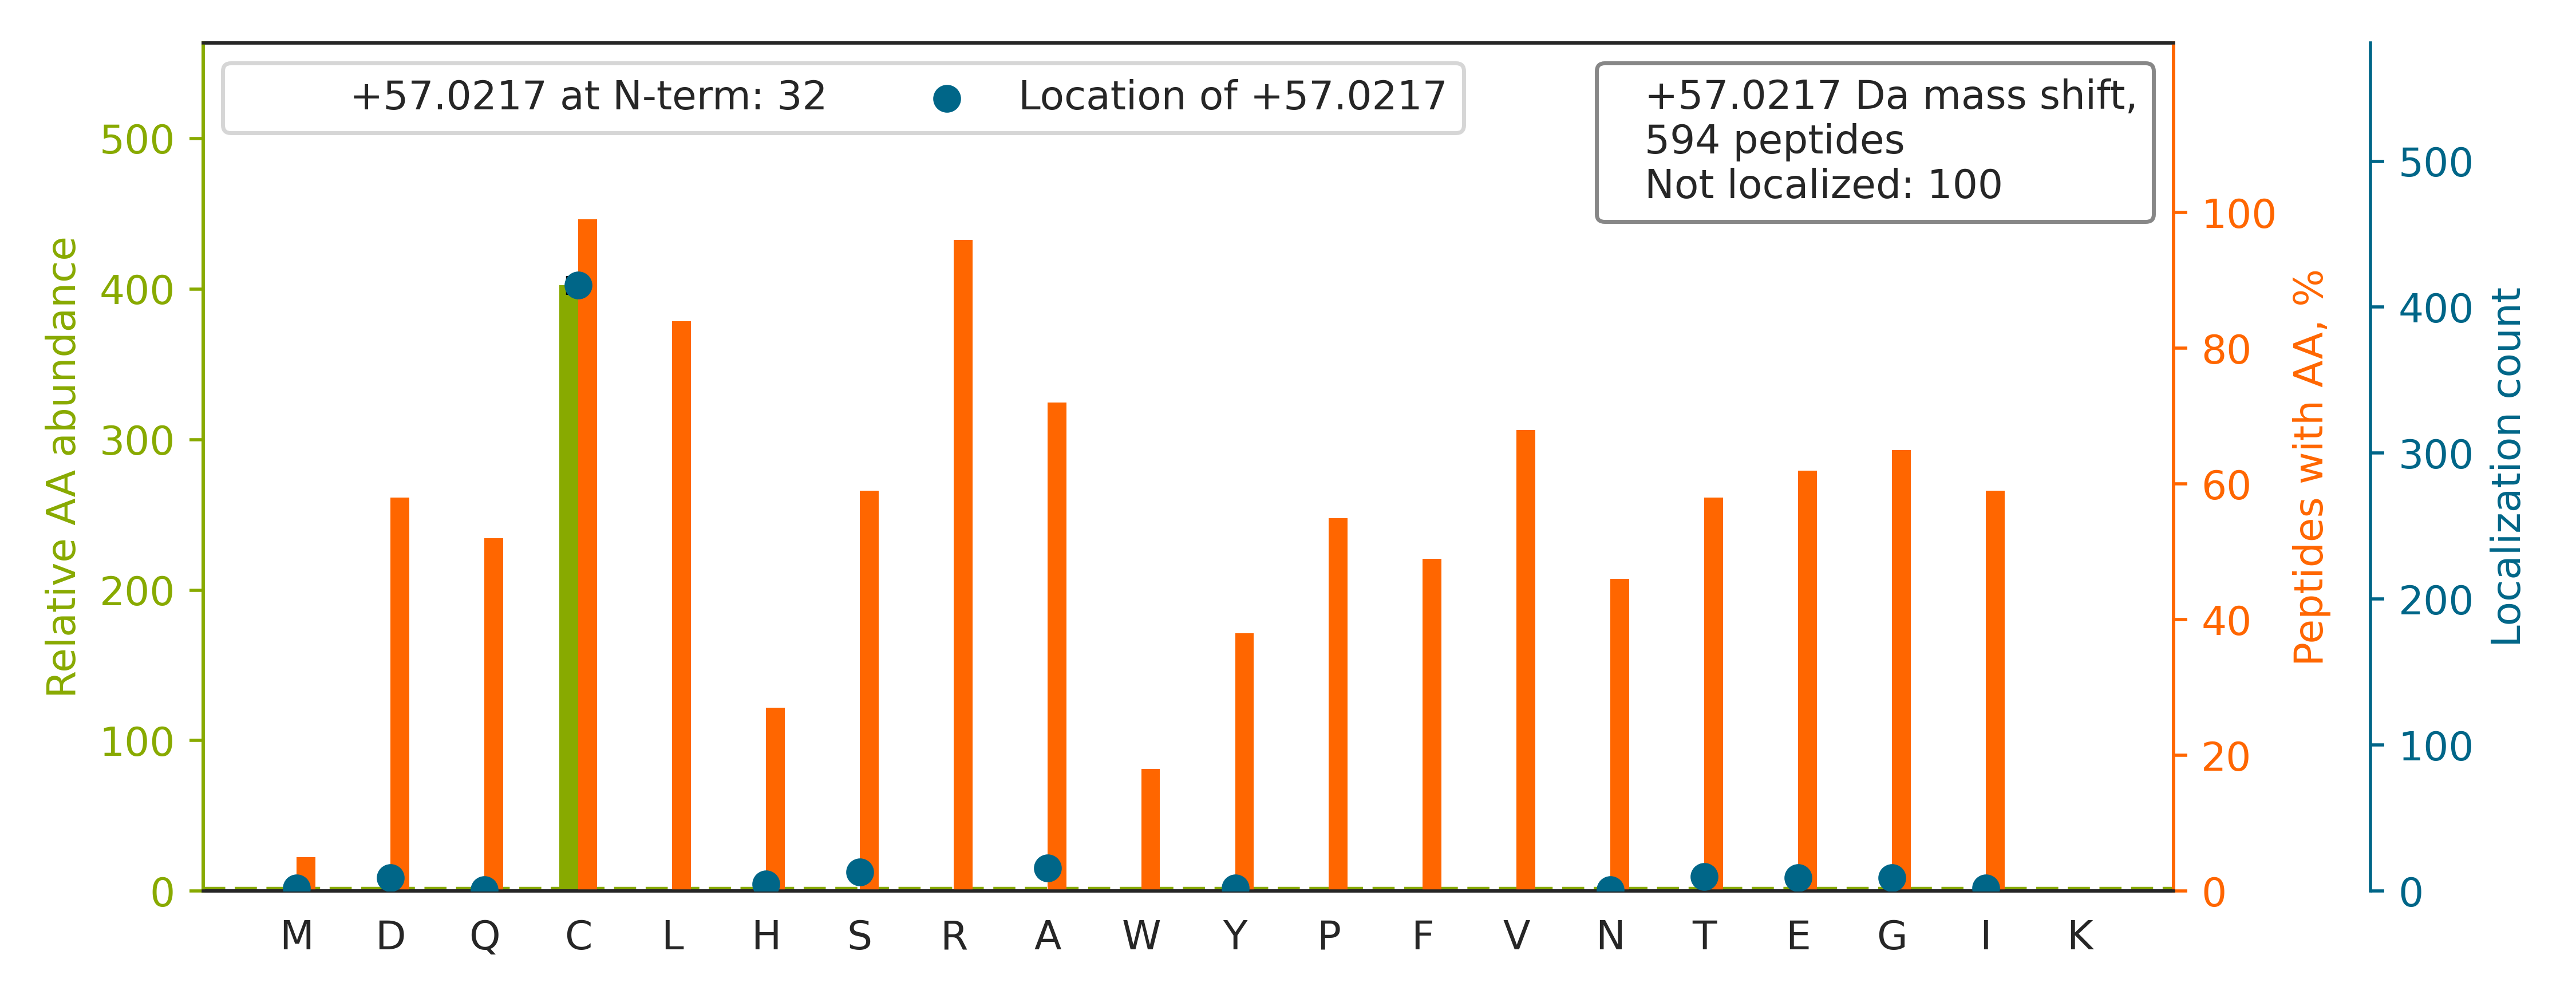

The data file committed next to this chart (first rows):
top isoform	localization score	spectrum
R.TREEECH[+57]FYAGGQVYPGEASR.V	0.9924	QEXI22261.15210.15210.4
K.VLHEAEGHIVTCETNTGEVYR.G		QEXI22261.18808.18808.4
K.LREAEETQSTLQAEC[+57]DQYR.S	0.9107	QEXI22261.20245.20245.3
K.YTVQDESHSEWVSC[+57]VR.F	0.901	QEXI22261.21298.21298.3
R.NALVSHLDGTTPVC[+57]EDIGR.S	0.3959	QEXI22261.26350.26350.3
K.LNQENEHIYNLWC[+57]SGR.V	0.8903	QEXI22261.27201.27201.3
K.VTAVDWHFEEAVDGEC[+57]PPQR.S	0.9189	QEXI22261.32290.32290.3
R.SHTEEDCT[+57]EELFDFLHAR.D	0.5339	QEXI22261.32750.32750.4
R.IIGTLQNSAEFSEAFHC[+57]R.K	0.9257	QEXI22261.33743.33743.3
R.SIYVGNVDYGATAEELEAHFHGCGSVNR.V		QEXI22261.34514.34514.4
R.FLHNPDAAQGFVGCA[+57]LSSTIQR.F	0.4833	QEXI22261.35165.35165.3
K.DFSHPC[+57]TWQVLDGAEDTLR.E	0.9027	QEXI22261.35279.35279.3
R.EHINLGC[+57]DMDFDIAGPSIR.G	0.9011	QEXI22261.35452.35452.3
R.QYPWGVAEVENGEHCD[+57]FTILR.N	0.03081	QEXI22261.37419.37419.3
K.AQVWLEQVCAHLGLG[+57]VQEPHPGER.A	0.03538	QEXI22261.37612.37612.4
K.HLGGIPWTYAEDAVPTLTPC[+57]R.F	0.3105	QEXI22261.39131.39131.3
R.YATDTFAGLCH[+57]QLTNALVER.K	0.9488	QEXI22261.39426.39426.3
R.YWPQEAGEYAVHVLCNSED[+57]IR.L	0.9998	QEXI22261.39450.39450.3
R.NAFA[+57]CFDEEATGTIQEDYLR.E	0.08515	QEXI22261.39935.39935.3
K.LQVEPAVDTSGVQCYGPGIE[+57]GQGVFR.E	0.02897	QEXI22261.40224.40224.3
R.ADHQPLTEASYVNLPTIALCNTDS[+57]PLR.Y	0.1407	QEXI22261.40420.40420.3
R.SVEDLQWSPTENTVFASCS[+57]ADASIR.I	0.001248	QEXI22261.40571.40571.3
K.YIYD[+57]QCPAVAGYGPIEQLPDYNR.I	0.103	QEXI22261.40669.40669.3
K.ALVLDCH[+57]YPEDEVGQEDEAESDIFSIR.E	0.0029	QEXI22261.41252.41252.4
R.LLGDASVSFTENC[+57]VVGIQANTER.I	1	QEXI22261.41485.41485.3
K.HLYTLDGGDIINALCFS[+57]PNR.Y	0.9469	QEXI22261.41578.41578.3
K.A[+57]CLISLGYDIGNDPQGEAEFAR.I	0.01607	QEXI22261.41931.41931.3
K.IFTLPGDC[+57]LIYPAHDYHGFTVSTVEEER.T	0.8941	QEXI22261.42156.42156.4
K.QC[+57]IVAHPVNPPYYIPLVELVPHPETAPTTVDR.…	0.01024	QEXI22261.42773.42773.4
K.QLIIEDPYYGNDSDFETVYQQC[+57]VR.C	0.9993	QEXI22261.42929.42929.3
R.REGDVAACYANPSLAQEELGWTAALGLDR.M		QEXI22261.43374.43374.3
R.SNTGGQAFPQCVFDHWQILPGDPFDNSSRPSQVVAETR…		QEXI22261.43428.43428.4
K.LADDVDLEQVANETHGHVGADLAALC[+57]SEAALQA…	0.9969	QEXI22261.43695.43695.4
R.HGGEDYVFSLLTGYCE[+57]PPTGVSLR.E	0.02319	QEXI22261.43849.43849.3
K.VDEFPLC[+57]GHMVSDEYEQLSSEALEAAR.I	0.1745	QEXI22261.44135.44135.3
R.A[+57]VCGFHLGYLDGEVELVSGVVAR.L	0.03637	QEXI22261.44358.44358.3
K.LPDNVTFEEGALIEPLS[+57]VGIHACR.R	0.9716	QEXI22261.44711.44711.3
R.ERESLNASIVDAINQAADC[+57]WGIR.C	0.08403	QEXI22261.44791.44791.3
R.AAAYNLVQHGITNLC[+57]VIGGDGSLTGANIFR.S	0.9898	QEXI22261.45298.45298.4
K.GVQVVAC[+57]LSVNDAFVTGEWGR.A	0.7897	QEXI22261.45348.45348.3
K.SQTIYEIIDNSQGFYVCPVE[+57]PQNR.S	0.8534	QEXI22261.45370.45370.3
K.LHLDEDYPC[+57]SLVGNWNTWYGEQDQAVHLWR.F	0.9183	QEXI22261.45397.45397.4
K.ETGANLAICQWGFDDEA[+57]NHLLLQNNLPAVR.W	0.04396	QEXI22261.45559.45559.3
K.LTTPTYGDLNHLVSATMSGVTTCLR.F		QEXI22261.45612.45612.3
R.ALYEGYATVTDAPPE[+57]CFLTLR.D	0.5712	QEXI22261.45667.45667.3
K.LGCEVLGVSVDSQFTHLAWINTPR.K		QEXI22261.45865.45865.3
R.YLT[+57]LTHSCNTPWADNWLVDTGDSEPQSQGLSPF…	0.4367	QEXI22261.45907.45907.4
K.IVDAVIQEHQPSVLLELGAYC[+57]GYSAVR.M	0.8249	QEXI22261.46102.46102.4
R.LVA[+57]FCPFASSQVALENANAVSEGVVHEDLR.L	0.4189	QEXI22261.46290.46290.4
K.LTNLNVDRNHLEALPPEIGGC[+57]VALSVLSLR.D	0.9296	QEXI22261.46304.46304.4
R.LLIDRDPEGAVAHAQDVISDLLC[+57]NR.I	0.8797	QEXI22261.46381.46381.4
R.GCQLLVYPGAFNLTTGPAHWELLQR.S		QEXI22261.46418.46418.3
R.SNPENNVGLIT[+57]LANDCEVLTTLTPDTGR.I	0.6736	QEXI22261.46594.46594.3
K.YEPFSFADDIGSNNCGYY[+57]DLQAVLTHQGR.S	0.3281	QEXI22261.46664.46664.4
K.SYIEGYVPSQADVAVFEAVSSPPPADLCHA[+57]LR.…	0.3193	QEXI22261.46714.46714.3
R.ISGNLDAPEGGFDAILQTAVC[+57]TR.D	0.9176	QEXI22261.46744.46744.3
K.EGTDSSQGIPQLVSNISAC[+57]QVIAEAVR.T	0.9354	QEXI22261.46823.46823.3
K.ELGAFGLQVPSELGGVGLCNT[+57]QYAR.L	0.02951	QEXI22261.47024.47024.3
R.NCGSFTREEADEYIDIGALNGIFVLGR.S		QEXI22261.47668.47668.3
K.VPVLQLDSGNYLFSTSAIC[+57]R.Y	0.9893	QEXI22261.47727.47727.3
... 534 more rows
